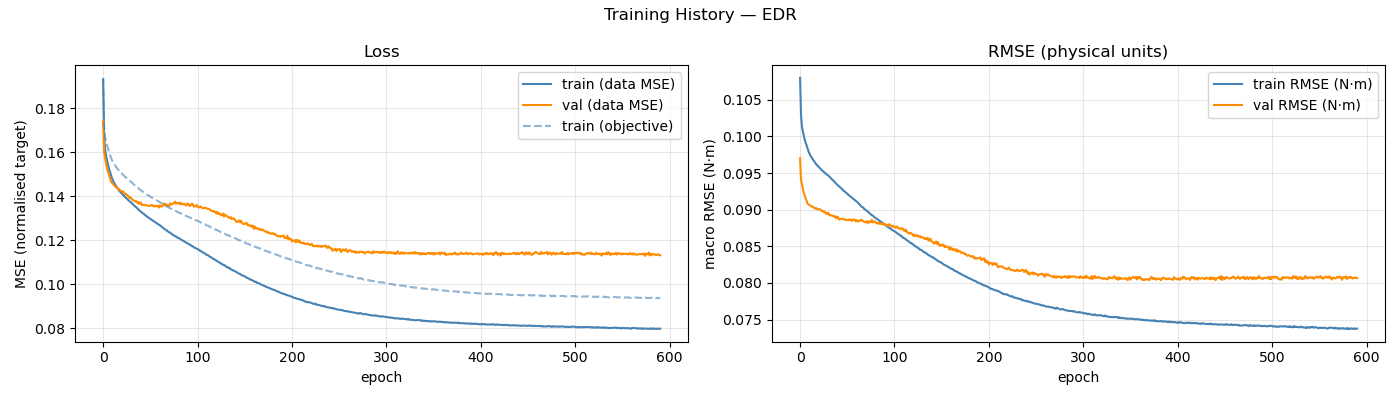

Data behind this chart, as committed beside it:
epoch, train_loss, val_loss, train_rmse, val_rmse, train_loss_obj, mean_abs_delta_g, mean_frob_delta_M, mean_abs_delta_C_qd, mean_abs_delta_tau_f
1, 0.193, 0.1743, 0.108, 0.09703, 0.1937, 3.18956376e-02, 1.08729494e-05, 1.15593255e-05, 2.03473771e-02
2, 0.1685, 0.1602, 0.1029, 0.0941, 0.1724, 6.34067499e-02, 4.08821134e-05, 1.18714412e-05, 5.65016539e-02
3, 0.1611, 0.1575, 0.1013, 0.09344, 0.1672, 6.97289484e-02, 1.09420028e-04, 2.75079399e-05, 7.11463809e-02
4, 0.1587, 0.155, 0.1006, 0.09283, 0.1652, 7.19398298e-02, 1.89226993e-04, 4.66349281e-05, 7.46336628e-02
5, 0.1565, 0.1529, 0.1001, 0.09225, 0.1633, 7.38535024e-02, 2.80487758e-04, 6.64456742e-05, 7.73573926e-02
6, 0.1546, 0.1514, 0.09953, 0.09189, 0.1617, 7.60166431e-02, 3.89864079e-04, 9.12851175e-05, 7.94605322e-02
7, 0.153, 0.1499, 0.09913, 0.09152, 0.1603, 7.74510338e-02, 5.06191384e-04, 1.23367834e-04, 8.12488795e-02
8, 0.1514, 0.1484, 0.0987, 0.09117, 0.159, 7.87362492e-02, 6.33083514e-04, 1.60680185e-04, 8.25518244e-02
9, 0.1499, 0.147, 0.09831, 0.09085, 0.1578, 8.01928200e-02, 7.77177115e-04, 2.02117035e-04, 8.40598915e-02
10, 0.1486, 0.1462, 0.09794, 0.09071, 0.1567, 8.13164265e-02, 9.23795658e-04, 2.52449695e-04, 8.55474447e-02
11, 0.1475, 0.1458, 0.09765, 0.09063, 0.1558, 8.23627427e-02, 1.09473752e-03, 3.15711570e-04, 8.67383986e-02
12, 0.1465, 0.1453, 0.09736, 0.09055, 0.155, 8.34333519e-02, 1.27666279e-03, 3.93630517e-04, 8.74518877e-02
13, 0.1459, 0.1447, 0.09719, 0.09043, 0.1544, 8.42900678e-02, 1.48634693e-03, 4.85851644e-04, 8.79793971e-02
14, 0.1451, 0.1445, 0.09696, 0.09044, 0.1537, 8.50202984e-02, 1.71577493e-03, 5.89816289e-04, 8.84108602e-02
15, 0.1445, 0.1439, 0.09678, 0.09034, 0.1531, 8.57014639e-02, 1.98381541e-03, 7.07242177e-04, 8.86127207e-02
16, 0.1437, 0.1435, 0.09658, 0.09024, 0.1525, 8.67682375e-02, 2.26043887e-03, 8.38662371e-04, 8.90800580e-02
17, 0.1432, 0.1431, 0.09642, 0.09014, 0.152, 8.74432325e-02, 2.57775143e-03, 9.83097722e-04, 8.92259827e-02
18, 0.1425, 0.1432, 0.09621, 0.09023, 0.1514, 8.86101163e-02, 2.87558418e-03, 1.14105940e-03, 8.93074429e-02
19, 0.142, 0.1425, 0.09606, 0.09008, 0.151, 8.92572422e-02, 3.23643495e-03, 1.30865649e-03, 8.94073779e-02
20, 0.1415, 0.1424, 0.09593, 0.09001, 0.1505, 8.98954490e-02, 3.61124489e-03, 1.49091984e-03, 8.96063131e-02
21, 0.141, 0.1422, 0.0958, 0.09006, 0.1501, 9.05944417e-02, 3.99896235e-03, 1.68490240e-03, 8.96151424e-02
22, 0.1406, 0.1422, 0.09567, 0.09007, 0.1497, 9.13404214e-02, 4.45325962e-03, 1.88787202e-03, 8.96991220e-02
23, 0.1401, 0.1417, 0.09552, 0.08996, 0.1493, 9.21237194e-02, 4.87027719e-03, 2.10304549e-03, 8.97646749e-02
24, 0.1396, 0.1411, 0.0954, 0.08981, 0.1488, 9.26297698e-02, 5.34135936e-03, 2.32643001e-03, 8.96246577e-02
25, 0.1392, 0.141, 0.09528, 0.08983, 0.1485, 9.33360973e-02, 5.86855883e-03, 2.56653809e-03, 8.96937964e-02
26, 0.139, 0.1404, 0.09519, 0.08968, 0.1482, 9.39000958e-02, 6.35796106e-03, 2.82043579e-03, 8.95971989e-02
27, 0.1384, 0.1404, 0.09505, 0.08974, 0.1477, 9.44708947e-02, 6.88759420e-03, 3.07775430e-03, 8.95927142e-02
28, 0.1381, 0.1398, 0.09497, 0.08959, 0.1474, 9.49050479e-02, 7.44753412e-03, 3.34497547e-03, 8.95843326e-02
29, 0.1376, 0.1392, 0.09483, 0.08939, 0.147, 9.55387718e-02, 8.00088552e-03, 3.62762519e-03, 8.95176431e-02
30, 0.1374, 0.1395, 0.09474, 0.08957, 0.1467, 9.61758779e-02, 8.61431195e-03, 3.91235764e-03, 8.92884533e-02
31, 0.137, 0.1389, 0.09465, 0.08951, 0.1464, 9.65691345e-02, 9.26022096e-03, 4.21506446e-03, 8.95176297e-02
32, 0.1365, 0.1384, 0.09451, 0.08921, 0.1459, 9.71484983e-02, 9.91153249e-03, 4.50347442e-03, 8.94312554e-02
33, 0.1361, 0.1382, 0.09436, 0.08931, 0.1455, 9.80333579e-02, 1.05366448e-02, 4.82073532e-03, 8.92427840e-02
34, 0.1357, 0.1379, 0.09425, 0.0892, 0.1452, 9.84069907e-02, 1.12171374e-02, 5.15111600e-03, 8.92288683e-02
35, 0.1353, 0.1376, 0.09412, 0.08917, 0.1448, 9.92329912e-02, 1.19565394e-02, 5.47840430e-03, 8.93050940e-02
36, 0.1349, 0.1377, 0.09401, 0.08913, 0.1444, 9.97354703e-02, 1.26975869e-02, 5.83063216e-03, 8.91672263e-02
37, 0.1345, 0.1371, 0.09386, 0.08907, 0.1441, 1.00235460e-01, 1.34961482e-02, 6.17365763e-03, 8.91920830e-02
38, 0.1342, 0.1375, 0.09374, 0.08912, 0.1437, 1.01047717e-01, 1.42299402e-02, 6.54752675e-03, 8.91825314e-02
39, 0.1337, 0.1365, 0.09358, 0.08883, 0.1433, 1.01673340e-01, 1.51134167e-02, 6.90298534e-03, 8.90091556e-02
40, 0.1333, 0.1369, 0.09345, 0.08898, 0.143, 1.02149926e-01, 1.59793934e-02, 7.27634388e-03, 8.90002791e-02
41, 0.1329, 0.1371, 0.09333, 0.08903, 0.1427, 1.02767501e-01, 1.67804595e-02, 7.65208683e-03, 8.91159913e-02
42, 0.1326, 0.136, 0.0932, 0.08867, 0.1423, 1.03351114e-01, 1.77282363e-02, 8.05783857e-03, 8.91282167e-02
43, 0.1323, 0.1361, 0.0931, 0.08867, 0.142, 1.03748741e-01, 1.87109878e-02, 8.46401466e-03, 8.88846405e-02
44, 0.132, 0.1361, 0.09301, 0.08872, 0.1418, 1.04480068e-01, 1.95694911e-02, 8.86601415e-03, 8.89834093e-02
45, 0.1315, 0.1359, 0.09286, 0.08876, 0.1414, 1.04741433e-01, 2.06788517e-02, 9.27006292e-03, 8.91643656e-02
46, 0.1313, 0.1359, 0.09272, 0.08871, 0.1411, 1.05231878e-01, 2.15162403e-02, 9.69458462e-03, 8.90631844e-02
47, 0.1309, 0.136, 0.0926, 0.08876, 0.1408, 1.05646702e-01, 2.25627475e-02, 1.01209128e-02, 8.92854579e-02
48, 0.1306, 0.1358, 0.09251, 0.08863, 0.1406, 1.06118130e-01, 2.37622890e-02, 1.05446542e-02, 8.91003931e-02
49, 0.1303, 0.1357, 0.09239, 0.08861, 0.1403, 1.06560527e-01, 2.48240425e-02, 1.10118169e-02, 8.91896256e-02
50, 0.1301, 0.1356, 0.09229, 0.08864, 0.1401, 1.07089310e-01, 2.58399540e-02, 1.14770837e-02, 8.90541090e-02
51, 0.1297, 0.1355, 0.09217, 0.08857, 0.1398, 1.07498971e-01, 2.69194984e-02, 1.19184492e-02, 8.91733156e-02
52, 0.1294, 0.136, 0.09205, 0.08861, 0.1395, 1.07972666e-01, 2.82789339e-02, 1.23793985e-02, 8.92332177e-02
53, 0.1291, 0.136, 0.09196, 0.08867, 0.1393, 1.08151796e-01, 2.93042879e-02, 1.28504449e-02, 8.90994372e-02
54, 0.1288, 0.1354, 0.09183, 0.08855, 0.139, 1.08723088e-01, 3.05563354e-02, 1.33400385e-02, 8.92634508e-02
55, 0.1285, 0.1356, 0.09174, 0.08866, 0.1388, 1.08939548e-01, 3.16506448e-02, 1.38656514e-02, 8.92263827e-02
56, 0.1283, 0.1353, 0.09164, 0.08846, 0.1385, 1.09264509e-01, 3.31435859e-02, 1.43514333e-02, 8.91230752e-02
57, 0.128, 0.1357, 0.09151, 0.08863, 0.1383, 1.09844109e-01, 3.43027343e-02, 1.48686995e-02, 8.92159735e-02
58, 0.1277, 0.1354, 0.09141, 0.08867, 0.1381, 1.10202281e-01, 3.55025056e-02, 1.53789167e-02, 8.91363873e-02
59, 0.1274, 0.1356, 0.09131, 0.08863, 0.1378, 1.10462172e-01, 3.72664577e-02, 1.59001941e-02, 8.91818989e-02
60, 0.1271, 0.1348, 0.09119, 0.08837, 0.1375, 1.11086794e-01, 3.84985559e-02, 1.64357173e-02, 8.91476448e-02
... 531 more rows
